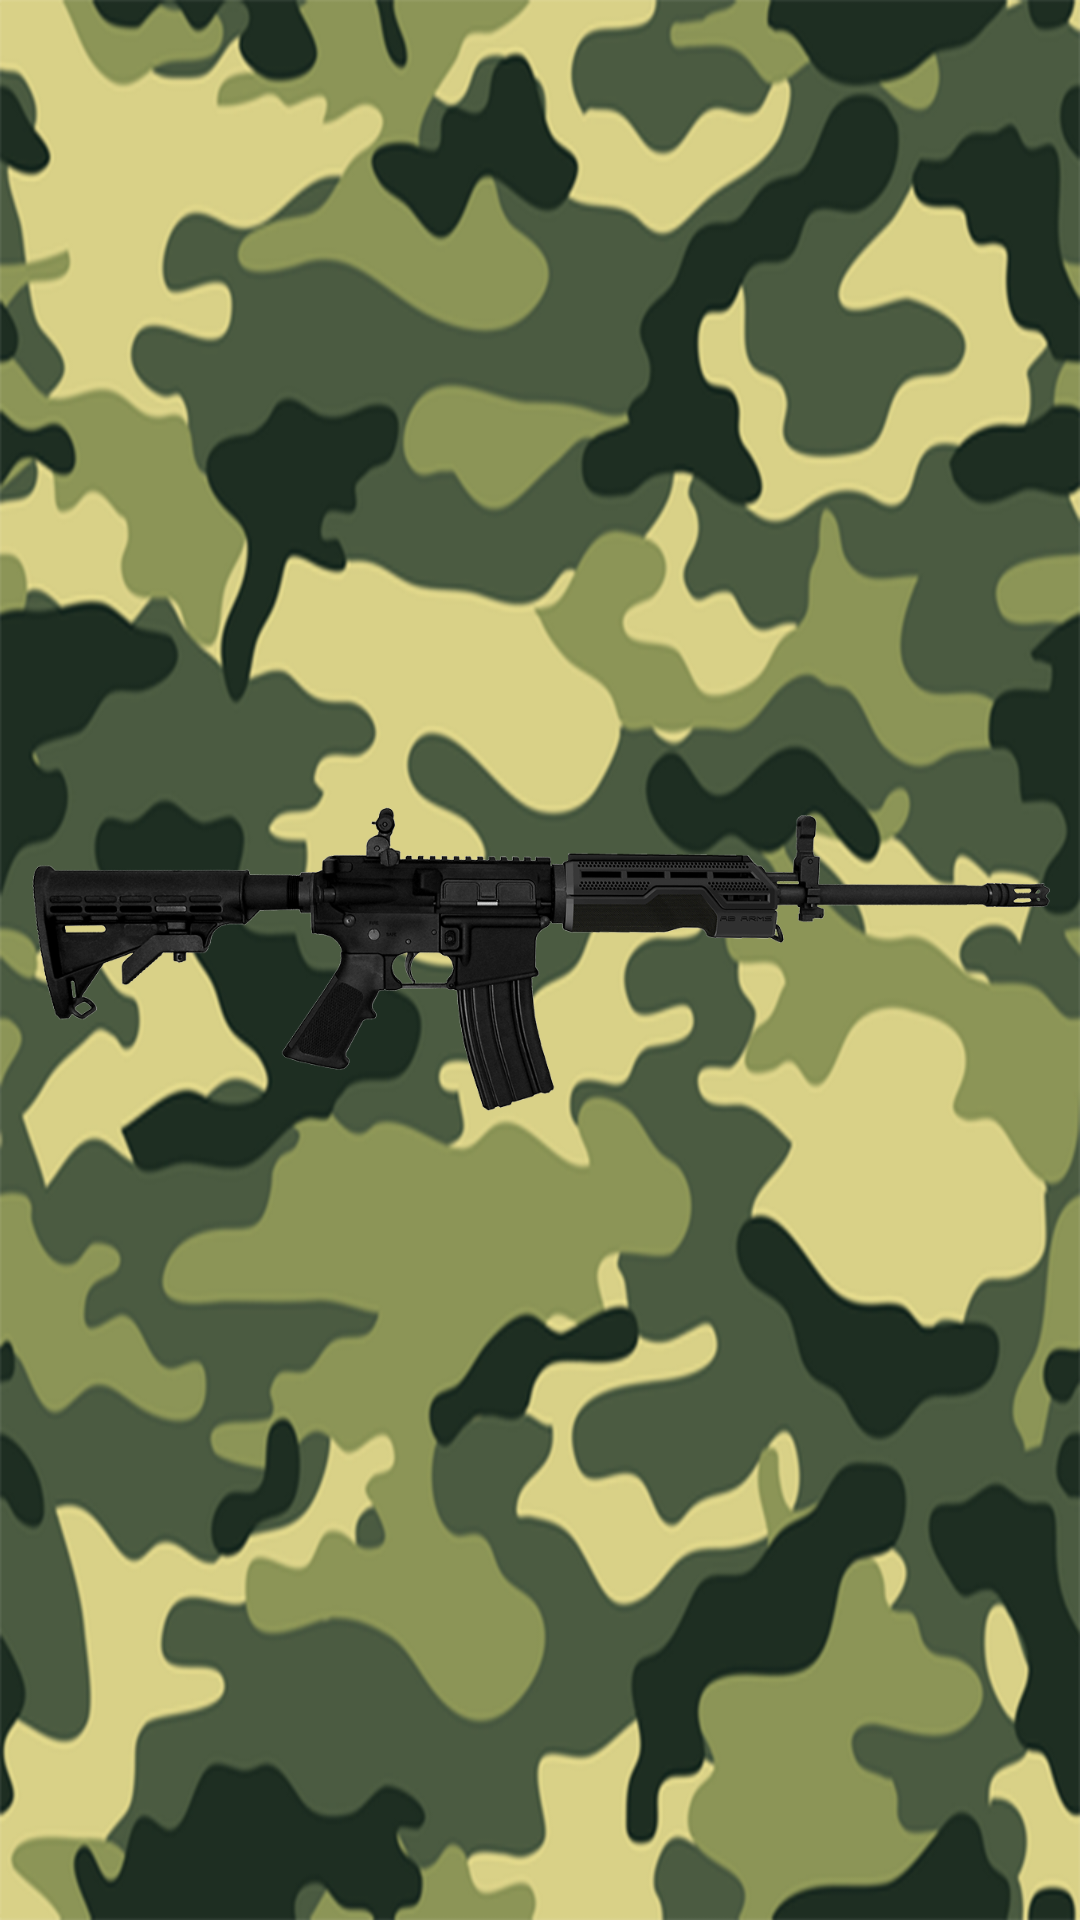

Reconstruct the res/layout file that produces this screen, plus the resources it refers to.
<!-- AndroidManifest.xml: activity theme Theme.AppCompat.Light.NoActionBar.FullScreen -->
<!-- res/layout/activity_main.xml -->
<RelativeLayout xmlns:android="http://schemas.android.com/apk/res/android"
    xmlns:tools="http://schemas.android.com/tools" android:layout_width="match_parent"
    android:layout_height="match_parent"
    tools:context=".MainActivityFragment"
    android:background="@drawable/camo">

    <ImageView
        android:layout_width="match_parent"
        android:layout_height="match_parent"
        android:onClick="playSound"
        android:src="@drawable/gun"
        android:padding="10dp"/>

</RelativeLayout>
<!-- resources referenced by this layout -->
<resources>
  <!-- drawable camo: png bitmap (drawable, 410274 bytes) -->
  <!-- drawable gun: png bitmap (drawable, 222894 bytes) -->
  <style name="Theme.AppCompat.Light.NoActionBar.FullScreen" parent="@style/Theme.AppCompat.Light">
          <item name="windowNoTitle">true</item>
          <item name="windowActionBar">false</item>
          <item name="android:windowFullscreen">true</item>
          <item name="android:windowContentOverlay">@null</item>
      </style>
</resources>
